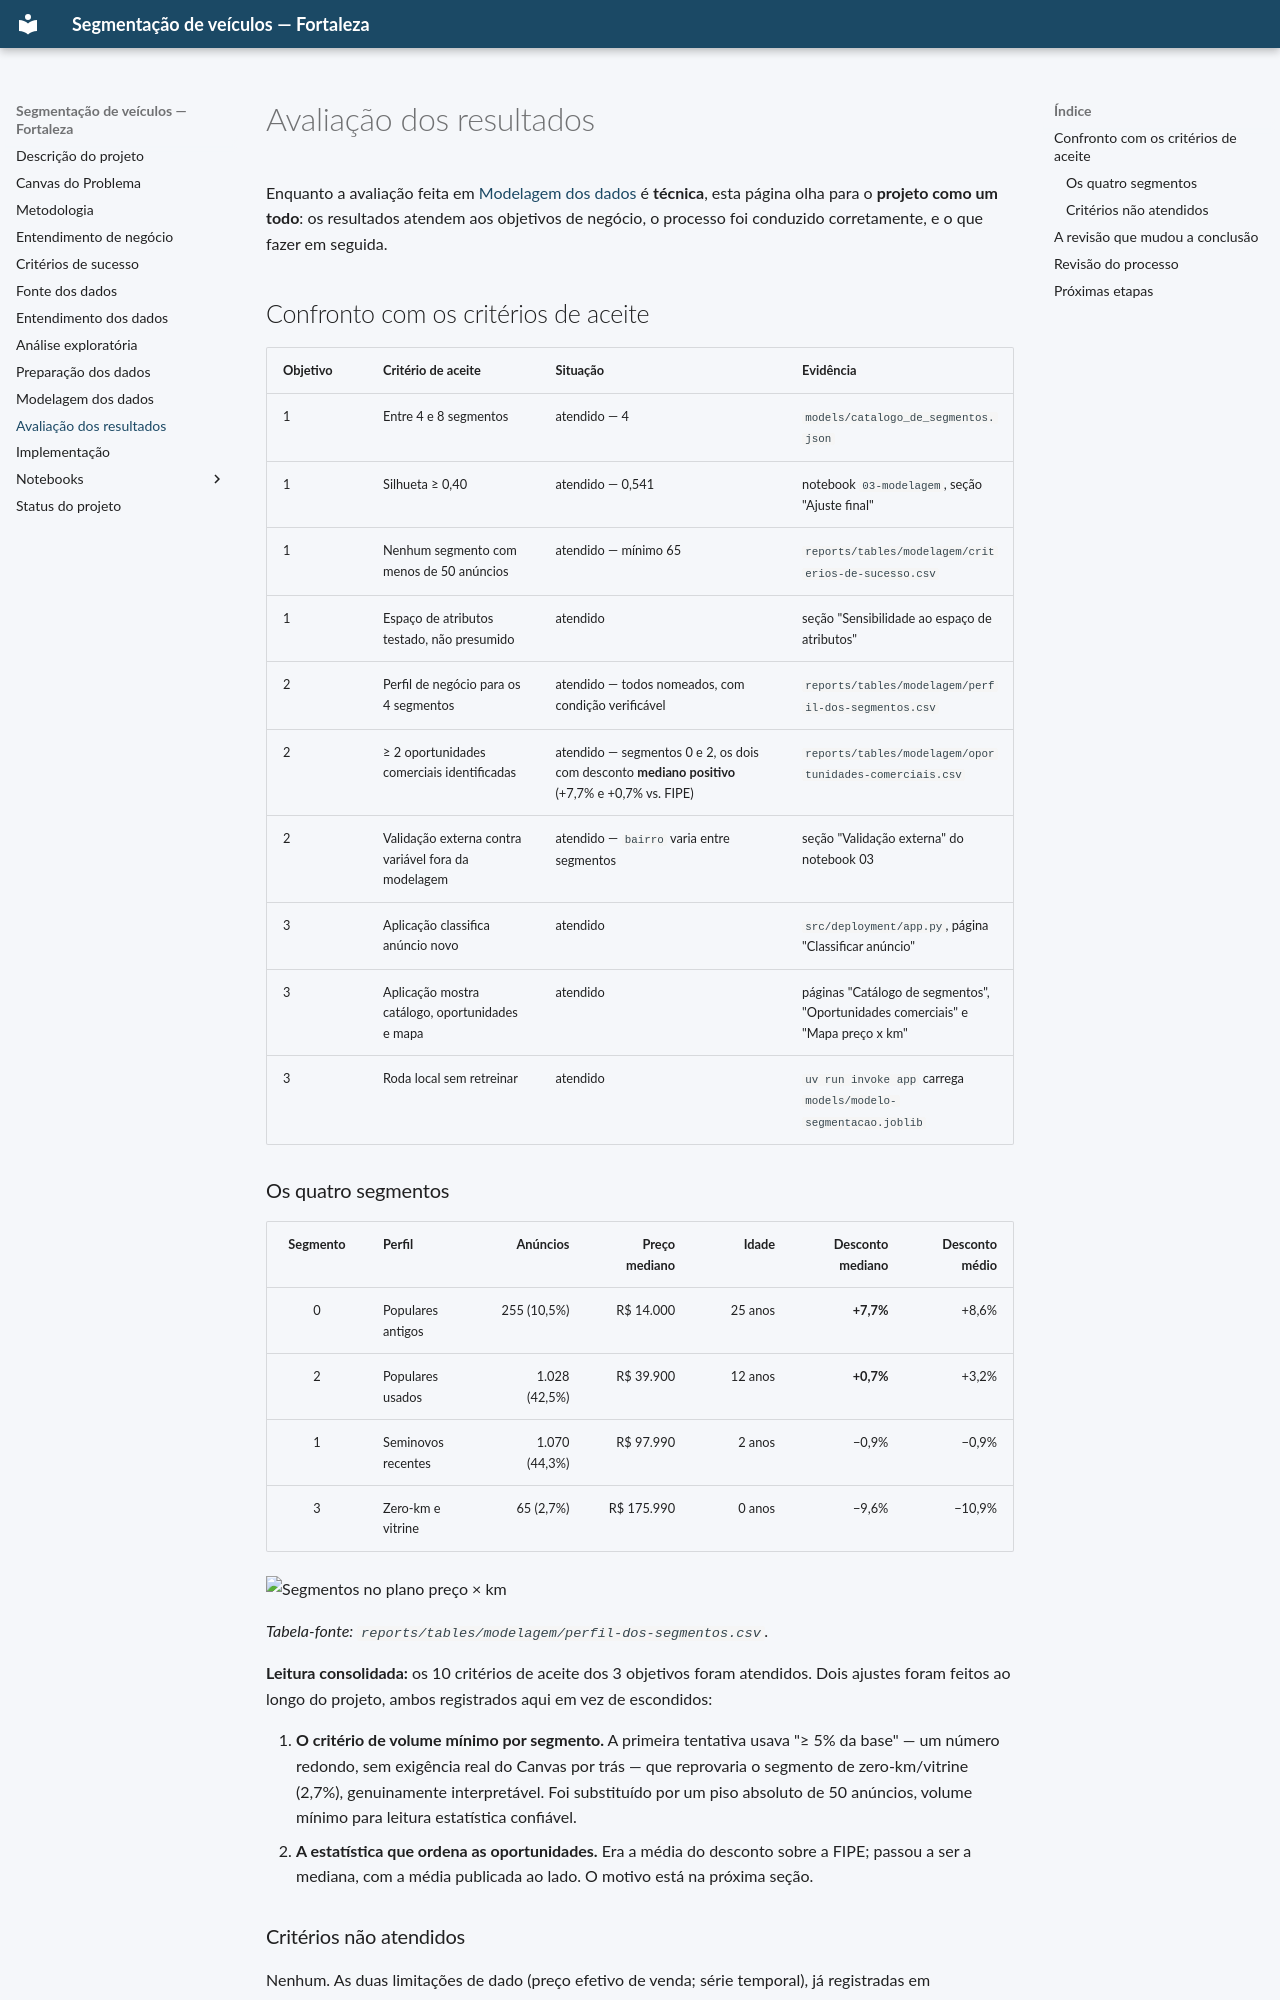

repository: venicios1997/analise_veicular_fortaleza · page: avaliacao/index.html · generator: mkdocs

# Avaliação dos resultados

Enquanto a avaliação feita em [Modelagem dos dados](modelagem.md) é **técnica**, esta página
olha para o **projeto como um todo**: os resultados atendem aos objetivos de negócio, o
processo foi conduzido corretamente, e o que fazer em seguida.

## Confronto com os critérios de aceite

| Objetivo | Critério de aceite | Situação | Evidência |
|:---|:---|:---|:---|
| 1 | Entre 4 e 8 segmentos | atendido — 4 | `models/catalogo_de_segmentos.json` |
| 1 | Silhueta ≥ 0,40 | atendido — 0,541 | notebook `03-modelagem`, seção "Ajuste final" |
| 1 | Nenhum segmento com menos de 50 anúncios | atendido — mínimo 65 | `reports/tables/modelagem/criterios-de-sucesso.csv` |
| 1 | Espaço de atributos testado, não presumido | atendido | seção "Sensibilidade ao espaço de atributos" |
| 2 | Perfil de negócio para os 4 segmentos | atendido — todos nomeados, com condição verificável | `reports/tables/modelagem/perfil-dos-segmentos.csv` |
| 2 | ≥ 2 oportunidades comerciais identificadas | atendido — segmentos 0 e 2, os dois com desconto **mediano positivo** (+7,7% e +0,7% vs. FIPE) | `reports/tables/modelagem/oportunidades-comerciais.csv` |
| 2 | Validação externa contra variável fora da modelagem | atendido — `bairro` varia entre segmentos | seção "Validação externa" do notebook 03 |
| 3 | Aplicação classifica anúncio novo | atendido | `src/deployment/app.py`, página "Classificar anúncio" |
| 3 | Aplicação mostra catálogo, oportunidades e mapa | atendido | páginas "Catálogo de segmentos", "Oportunidades comerciais" e "Mapa preço x km" |
| 3 | Roda local sem retreinar | atendido | `uv run invoke app` carrega `models/modelo-segmentacao.joblib` |

### Os quatro segmentos

| Segmento | Perfil | Anúncios | Preço mediano | Idade | Desconto mediano | Desconto médio |
|:-:|:---|--:|--:|--:|--:|--:|
| 0 | Populares antigos | 255 (10,5%) | R$ 14.000 | 25 anos | **+7,7%** | +8,6% |
| 2 | Populares usados | 1.028 (42,5%) | R$ 39.900 | 12 anos | **+0,7%** | +3,2% |
| 1 | Seminovos recentes | 1.070 (44,3%) | R$ 97.990 | 2 anos | −0,9% | −0,9% |
| 3 | Zero-km e vitrine | 65 (2,7%) | R$ 175.990 | 0 anos | −9,6% | −10,9% |

![Segmentos no plano preço × km](imagens/figuras/modelagem/segmentos-preco-x-km.png)

*Tabela-fonte: `reports/tables/modelagem/perfil-dos-segmentos.csv`.*

**Leitura consolidada:** os 10 critérios de aceite dos 3 objetivos foram
atendidos. Dois ajustes foram feitos ao longo do projeto, ambos registrados
aqui em vez de escondidos:

1. **O critério de volume mínimo por segmento.** A primeira tentativa usava
   "≥ 5% da base" — um número redondo, sem exigência real do Canvas por trás —
   que reprovaria o segmento de zero-km/vitrine (2,7%), genuinamente
   interpretável. Foi substituído por um piso absoluto de 50 anúncios, volume
   mínimo para leitura estatística confiável.
2. **A estatística que ordena as oportunidades.** Era a média do desconto sobre
   a FIPE; passou a ser a mediana, com a média publicada ao lado. O motivo está
   na próxima seção.

### Critérios não atendidos

Nenhum. As duas limitações de dado (preço efetivo de venda; série temporal),
já registradas em [Entendimento dos dados](entendimento-dados.md#limitacoes) e
nas [pendências dos critérios de sucesso](criterios-sucesso.md#pendencias-de-dados),
não bloqueiam nenhum critério de aceite — apenas restringem até onde a
interpretação dos resultados pode ir.
